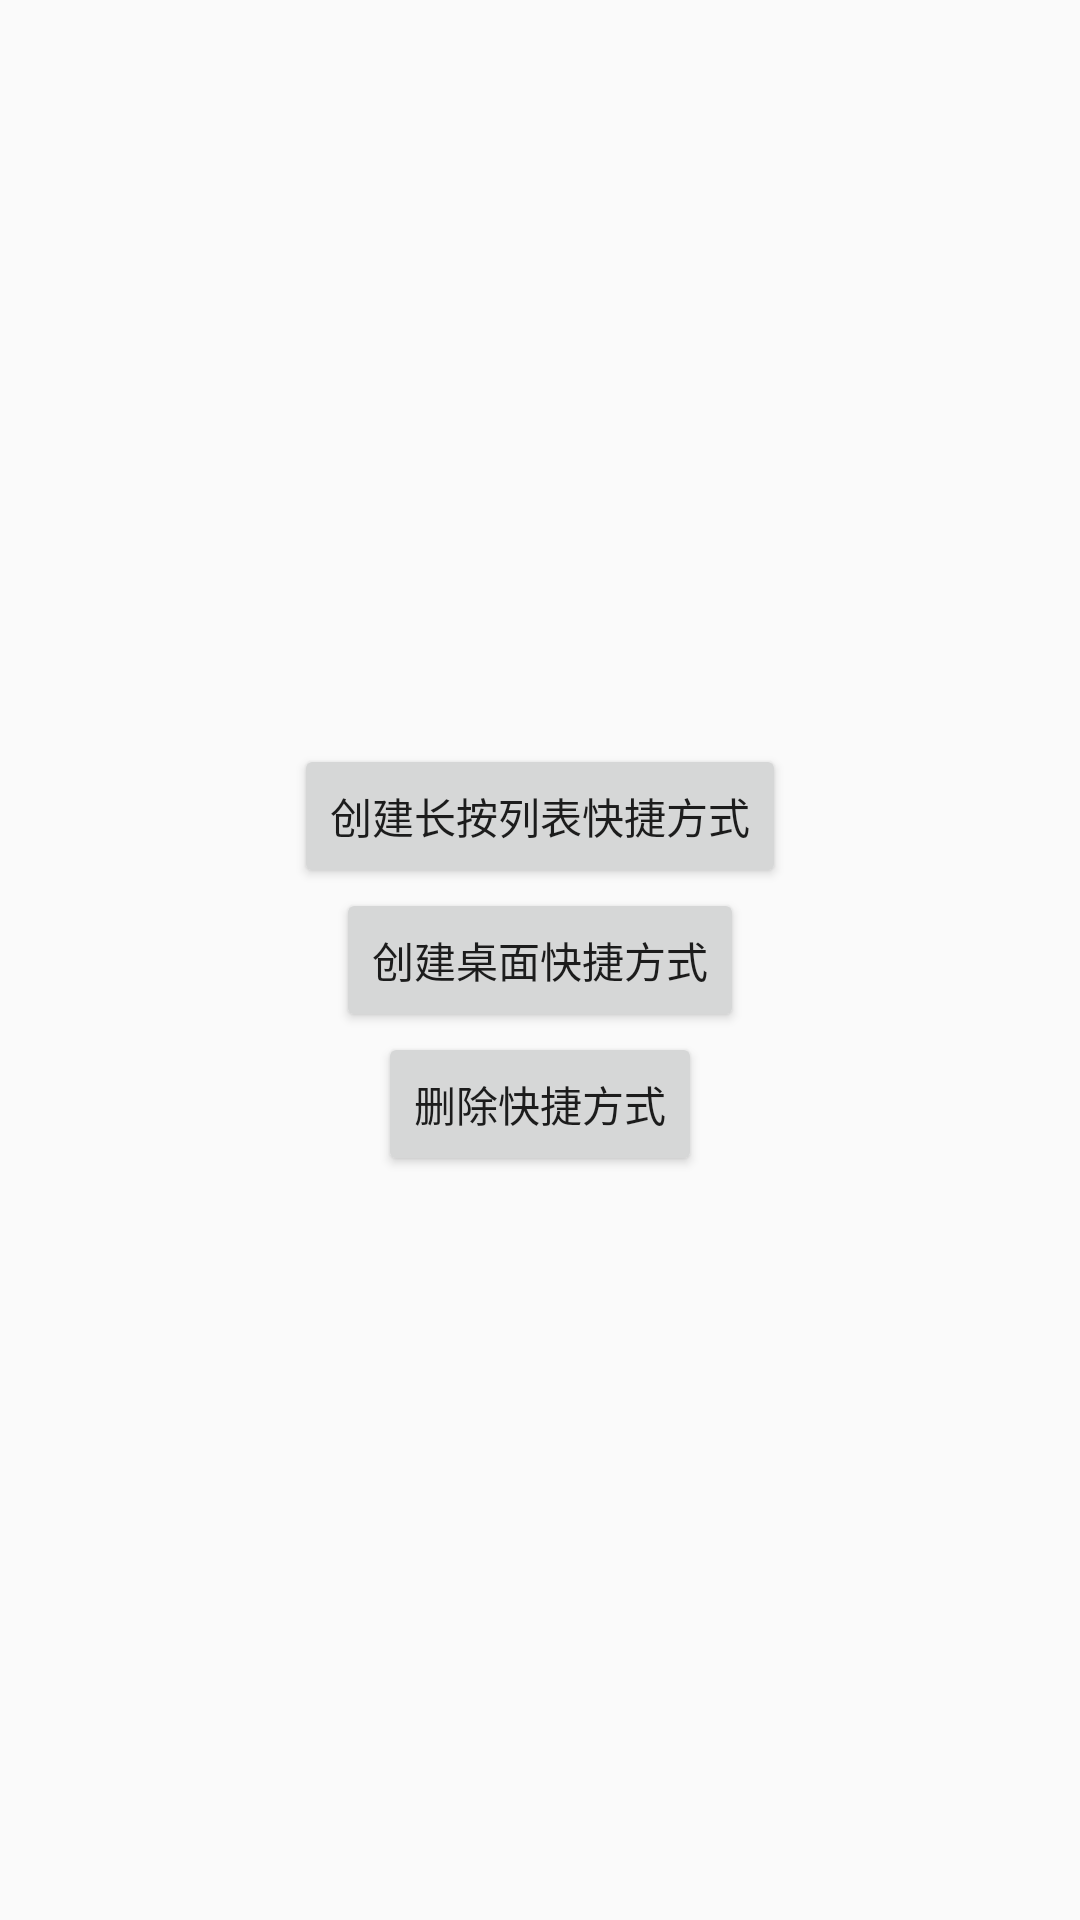

Layout XML and referenced resources for this Android screen:
<!-- AndroidManifest.xml: application theme AppTheme -->
<!-- res/layout/activity_short_cut.xml -->
<RelativeLayout xmlns:android="http://schemas.android.com/apk/res/android"
    android:layout_width="match_parent"
    android:layout_height="match_parent" >

    <Button
        android:id="@+id/btn_shortcut_create"
        android:layout_width="wrap_content"
        android:layout_height="wrap_content"
        android:layout_centerInParent="true"
        android:text="创建桌面快捷方式" />

    <Button
        android:id="@+id/btn_shortcut_delete"
        android:layout_width="wrap_content"
        android:layout_height="wrap_content"
        android:layout_below="@+id/btn_shortcut_create"
        android:layout_centerHorizontal="true"
        android:text="删除快捷方式" />

    <Button
        android:id="@+id/btn_shortcut_list_create"
        android:layout_width="wrap_content"
        android:layout_height="wrap_content"
        android:layout_centerHorizontal="true"
        android:layout_above="@+id/btn_shortcut_create"
        android:text="创建长按列表快捷方式" />

</RelativeLayout>
<!-- resources referenced by this layout -->
<resources>
  <style name="AppTheme" parent="Theme.AppCompat.Light.DarkActionBar">
          
          <item name="colorPrimary">@color/colorPrimary</item>
          <item name="colorPrimaryDark">@color/colorPrimaryDark</item>
          <item name="colorAccent">@color/colorAccent</item>
      </style>
  <color name="colorPrimary">#3F51B5</color>
  <color name="colorPrimaryDark">#303F9F</color>
  <color name="colorAccent">#FF4081</color>
</resources>
